Run: headless pygame with SDL's dummy video driver; simulated clock (each Clock.tick advances the game by its frame time, no real sleeping); random seed 0; keys injected as events and as key.get_pressed() state; no mouse input.
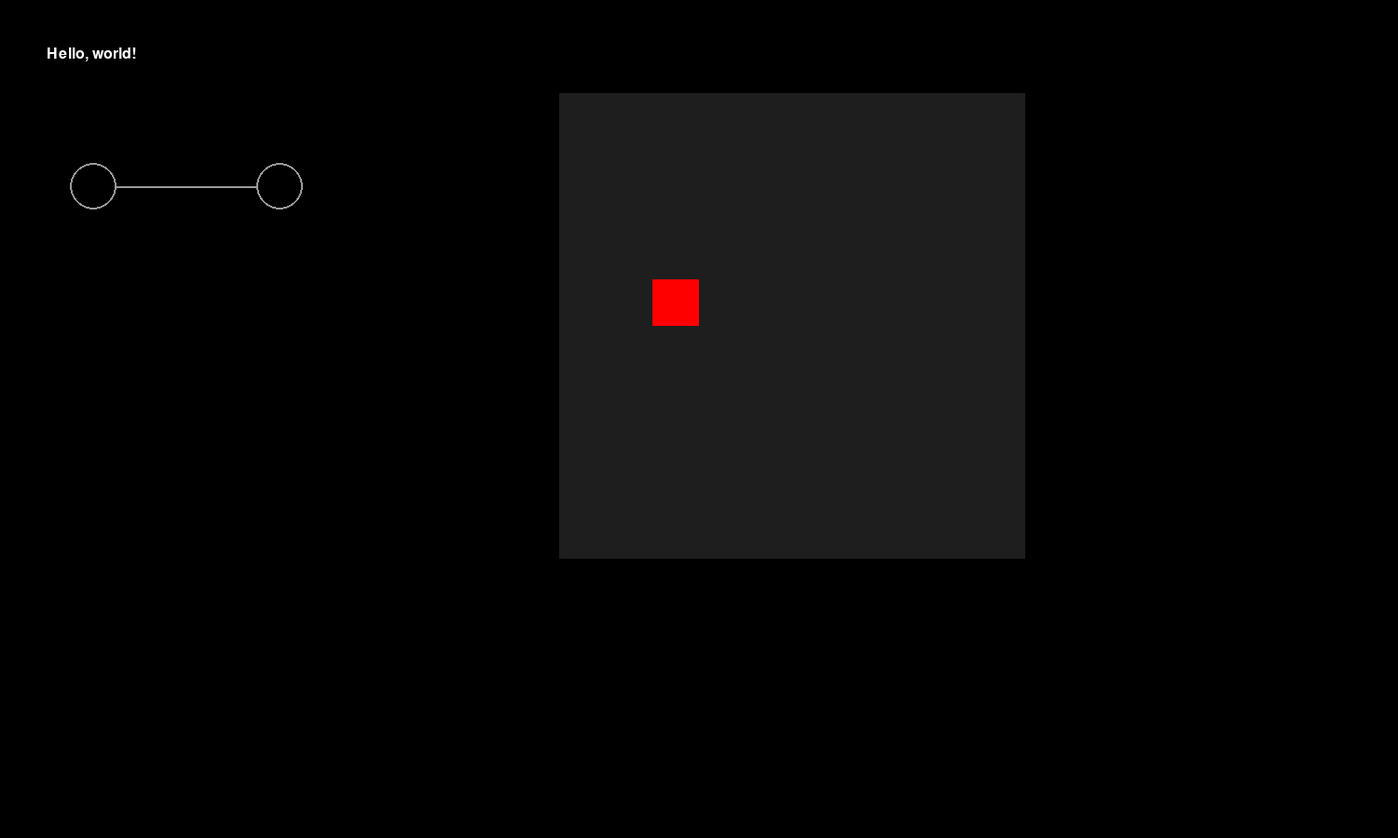
Frame 1 of 4 · flips 1–60 · no input
Frame 2 of 4 · flips 61–180 · tapped SPACE, RETURN · held RIGHT (→), D · screen unchanged from frame 1, image omitted
Frame 3 of 4 · flips 181–300 · held DOWN (↓), S · screen unchanged from frame 2, image omitted
Frame 4 of 4 · flips 301–420 · held LEFT (←), A, UP (↑), W · screen unchanged from frame 3, image omitted

The pygame program that drew these frames:

import pygame
import sys

class Snake:
    def __init__(self):
        self.body_X = [3,3,3]
        self.body_Y = [10,11,12]
        self.head = [self.body_X[-1:][0],self.body_Y[-1:][0]]
        self.direction = 'left'

    def modify_coordinates(self,x,y):
        # snake appear
        self.body_X.append(x)
        self.body_Y.append(y)
        # snake dissapear
        self.body_X.pop(0)
        self.body_Y.pop(0)
        # new head position
        self.head = [self.body_X[-1:][0],self.body_Y[-1:][0]]

pygame.init()
screen = pygame.display.set_mode((1500, 900))
clock = pygame.time.Clock()

test_surface = pygame.Surface((100, 200))

snake_color = pygame.Color('green')
level_color = pygame.Color((30,30,30))
food_color = pygame.Color('red')
snake_body_rect = pygame.Rect(50, 50, 50, 50)

move=0

snake = Snake()

while True:
    # in every loop check all event - like button presses
    for event in pygame.event.get():
        if event.type == pygame.QUIT:
            pygame.quit()
            sys.exit()
        if event.type == pygame.KEYDOWN:
            if event.key == pygame.K_UP:
                snake.direction = 'up'
            if event.key == pygame.K_DOWN:
                snake.direction = 'down'
            if event.key == pygame.K_LEFT:
                snake.direction = 'left'
            if event.key == pygame.K_RIGHT:
                snake.direction = 'right'

    screen.fill(pygame.Color('black'))
    # screen.fill((175,215,70)) rgb color

    # put surface on screen
    #screen.blit(test_surface, (300, 300))
    pygame.draw.rect(screen, level_color, pygame.Rect(600, 100, 500, 500))
    pygame.draw.rect(screen, snake_color, pygame.Rect(600+move, 100, 50, 50))
    pygame.draw.rect(screen, food_color, pygame.Rect(700, 300, 50, 50))
    
    # set the circle properties
    circle_color = (155, 155, 155)   # white color
    circle_radius = 25               # 50/2

    # set the first circle position
    circle1_pos = (100, 200)

    # set the second circle position
    circle2_pos = (300, 200)

    # draw the circles
    pygame.draw.circle(screen, circle_color, circle1_pos, circle_radius, 2)
    pygame.draw.circle(screen, circle_color, circle2_pos, circle_radius, 2)

    # draw the line connecting the circles
    line_color = (155, 155, 155)    # red color
    line_width = 2
    pygame.draw.line(screen, line_color, (125, 200), (275, 200), line_width)
    
    # font font font
    # set the font properties
    font_size = 24
    font_color = (255, 255, 255)   # white color
    font_name = pygame.font.get_default_font()
    font = pygame.font.SysFont(font_name, font_size, bold=False)

    # set the text properties
    text = "Hello, world!"
    text_surface = font.render(text, True, font_color)

    # get the text surface dimensions
    text_width, text_height = text_surface.get_size()

    # center the text on the screen
    text_x = 50
    text_y = 50

    # draw the text on the screen
    screen.blit(text_surface, (text_x, text_y))

    move+=50

    # draw all my elements in infinite loop
    pygame.display.update()

    # I set the game speed
    clock.tick(2)
